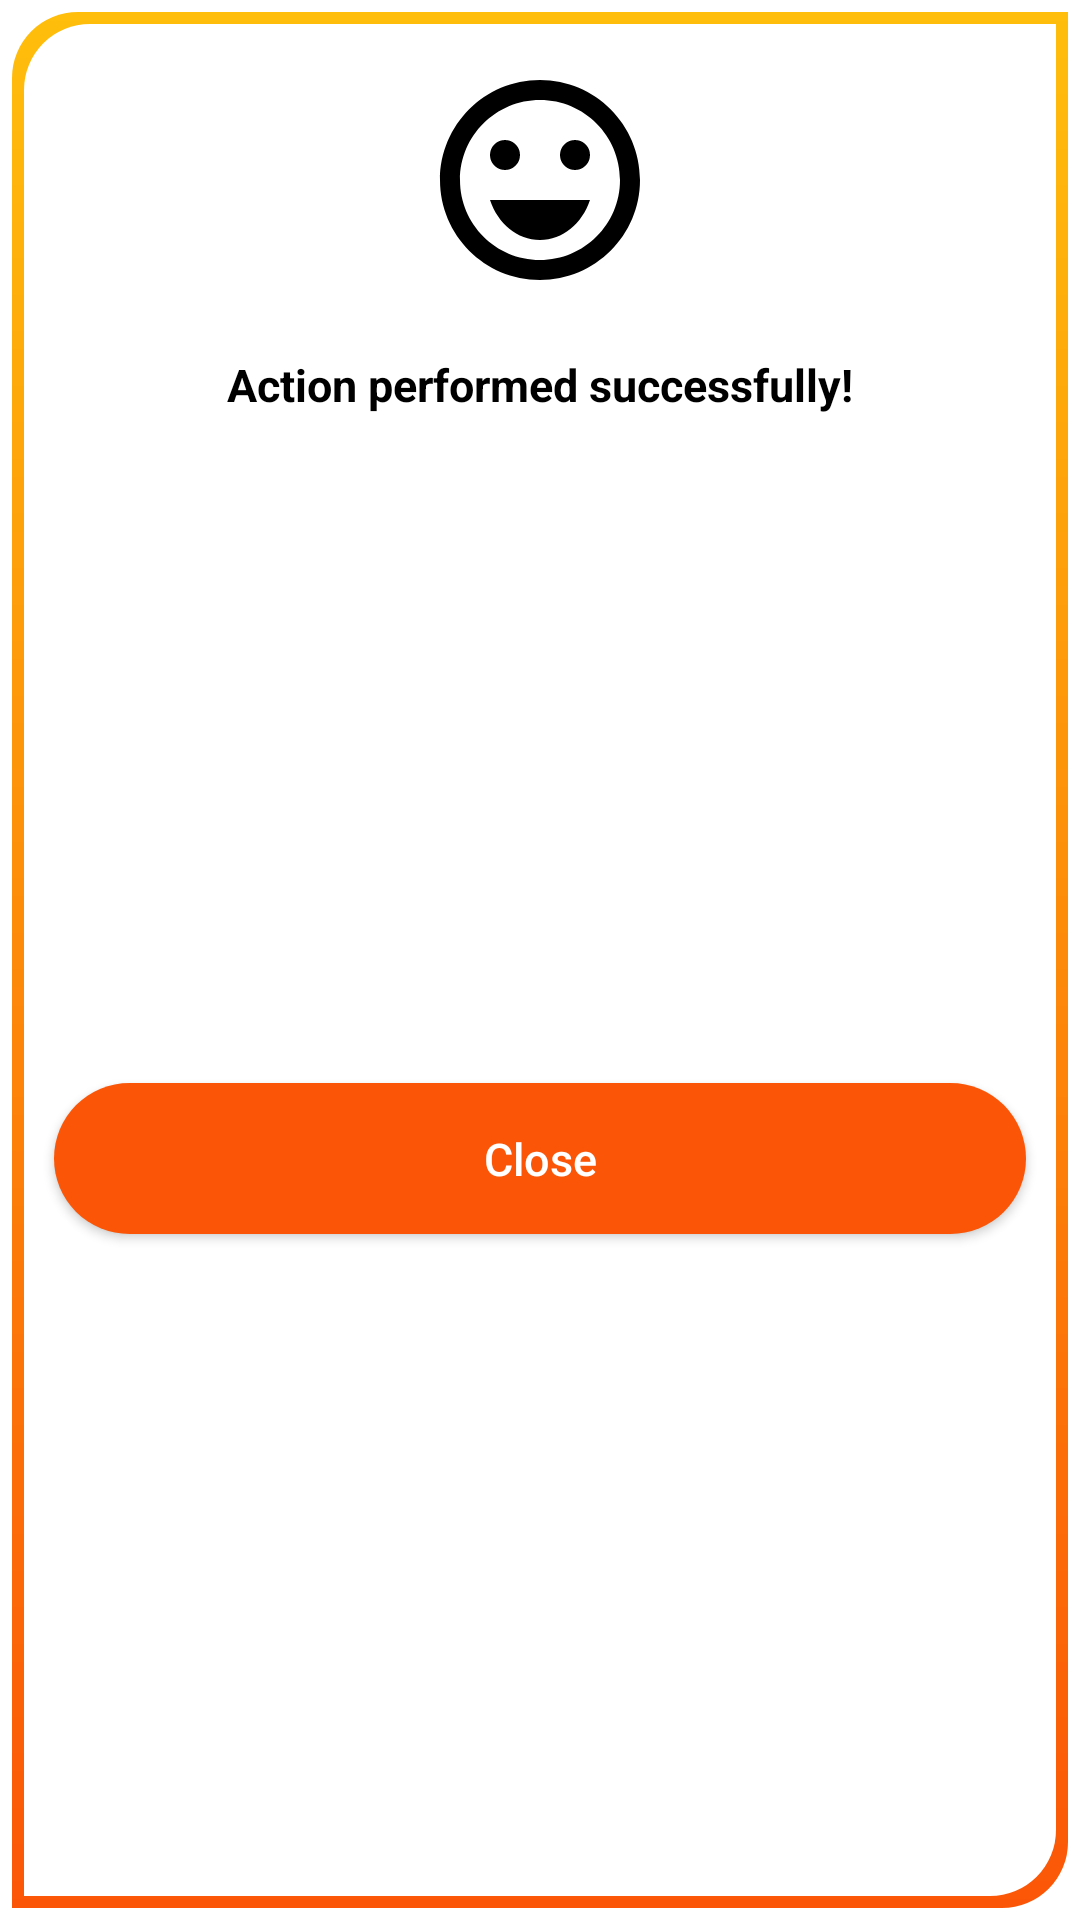

The Android layout XML behind this screen, and the referenced resources:
<!-- AndroidManifest.xml: application theme Theme.Authentication -->
<!-- res/layout/dialog_success.xml -->
<?xml version="1.0" encoding="utf-8"?>
<androidx.constraintlayout.widget.ConstraintLayout
    xmlns:android="http://schemas.android.com/apk/res/android"
    xmlns:app="http://schemas.android.com/apk/res-auto"
    android:layout_width="match_parent"
    android:layout_height="wrap_content"
    android:background="@drawable/background_frame">

    <androidx.appcompat.widget.AppCompatImageView
        android:id="@+id/dialog_success_emoji"
        android:layout_width="wrap_content"
        android:layout_height="wrap_content"
        android:layout_marginTop="20dp"
        android:background="@drawable/ic_icon_happy_face"
        app:layout_constraintStart_toStartOf="parent"
        app:layout_constraintEnd_toEndOf="parent"
        app:layout_constraintTop_toTopOf="parent" />

    <androidx.appcompat.widget.AppCompatTextView
        android:id="@+id/dialog_success_title"
        android:layout_width="0dp"
        android:layout_height="wrap_content"
        android:layout_marginTop="18dp"
        android:text="@string/text_dialog_success"
        app:layout_constraintStart_toStartOf="parent"
        app:layout_constraintEnd_toEndOf="parent"
        app:layout_constraintTop_toBottomOf="@id/dialog_success_emoji"
        style="@style/DialogTitle" />

    <com.google.android.material.button.MaterialButton
        android:id="@+id/dialog_success_button"
        android:layout_width="0dp"
        android:layout_height="wrap_content"
        android:layout_marginTop="22dp"
        android:layout_marginBottom="28dp"
        android:text="@string/text_close"
        app:layout_constraintStart_toStartOf="parent"
        app:layout_constraintEnd_toEndOf="parent"
        app:layout_constraintBottom_toBottomOf="parent"
        app:layout_constraintTop_toBottomOf="@id/dialog_success_title"
        style="@style/Button" />

</androidx.constraintlayout.widget.ConstraintLayout>
<!-- resources referenced by this layout -->
<resources>
  <!-- drawable background_frame (drawable) -->
  <?xml version="1.0" encoding="utf-8"?>
  <layer-list xmlns:android="http://schemas.android.com/apk/res/android">
      <item>
          <shape android:shape="rectangle">
              <solid android:color="@color/white" />
              <corners
                  android:topLeftRadius="22dp"
                  android:bottomRightRadius="22dp" />
          </shape>
      </item>
  
      <item
          android:bottom="4dp"
          android:top="4dp"
          android:left="4dp"
          android:right="4dp">
          <shape android:shape="rectangle">
              <gradient
                  android:startColor="@color/orange"
                  android:endColor="@color/yellow"
                  android:angle="90" />
              <corners
                  android:topLeftRadius="22dp"
                  android:bottomRightRadius="22dp" />
          </shape>
      </item>
  
      <item
          android:bottom="8dp"
          android:top="8dp"
          android:left="8dp"
          android:right="8dp">
          <shape android:shape="rectangle">
              <solid android:color="@color/white" />
              <corners
                  android:topLeftRadius="22dp"
                  android:topRightRadius="0dp"
                  android:bottomRightRadius="22dp" />
          </shape>
      </item>
  </layer-list>
  <!-- drawable ic_icon_happy_face (drawable) -->
  <vector android:height="80dp" android:tint="#000000"
      android:viewportHeight="24" android:viewportWidth="24"
      android:width="80dp" xmlns:android="http://schemas.android.com/apk/res/android">
      <path android:fillColor="@android:color/white" android:pathData="M15.5,9.5m-1.5,0a1.5,1.5 0,1 1,3 0a1.5,1.5 0,1 1,-3 0"/>
      <path android:fillColor="@android:color/white" android:pathData="M8.5,9.5m-1.5,0a1.5,1.5 0,1 1,3 0a1.5,1.5 0,1 1,-3 0"/>
      <path android:fillColor="@android:color/white" android:pathData="M11.99,2C6.47,2 2,6.48 2,12s4.47,10 9.99,10C17.52,22 22,17.52 22,12S17.52,2 11.99,2zM12,20c-4.42,0 -8,-3.58 -8,-8s3.58,-8 8,-8 8,3.58 8,8 -3.58,8 -8,8zM7,14c0.78,2.34 2.72,4 5,4s4.22,-1.66 5,-4L7,14z"/>
  </vector>
  <string name="text_close">Close</string>
  <string name="text_dialog_success">Action performed successfully!</string>
  <style name="Button" parent="TextFields">
          <item name="android:letterSpacing">0</item>
          <item name="android:textAllCaps">false</item>
          <item name="android:padding">15dp</item>
          <item name="android:layout_marginStart">18dp</item>
          <item name="android:layout_marginEnd">18dp</item>
          <item name="cornerRadius">27dp</item>
          <item name="backgroundTint">@color/orange</item>
      </style>
  <style name="DialogTitle">
          <item name="android:textColor">@color/black</item>
          <item name="android:textSize">15sp</item>
          <item name="android:textAlignment">center</item>
          <item name="android:textStyle">bold</item>
          <item name="android:gravity">center</item>
          <item name="android:letterSpacing">0</item>
          <item name="android:layout_marginStart">18dp</item>
          <item name="android:layout_marginEnd">18dp</item>
      </style>
  <style name="Theme.Authentication" parent="Theme.MaterialComponents.Light.NoActionBar">
          
          <item name="colorPrimary">@color/black</item>
          <item name="colorPrimaryVariant">@color/white</item>
          <item name="colorOnPrimary">@color/gray</item>
  
          
          <item name="android:windowFullscreen">true</item>
      </style>
  <color name="white">#FFFFFFFF</color>
  <color name="orange">#fb5607</color>
  <color name="yellow">#ffbe0b</color>
  <style name="TextFields">
          <item name="android:textSize">15sp</item>
          <item name="android:textColor">@color/white</item>
      </style>
  <color name="black">#FF000000</color>
  <color name="gray">#5A5A5A</color>
</resources>
